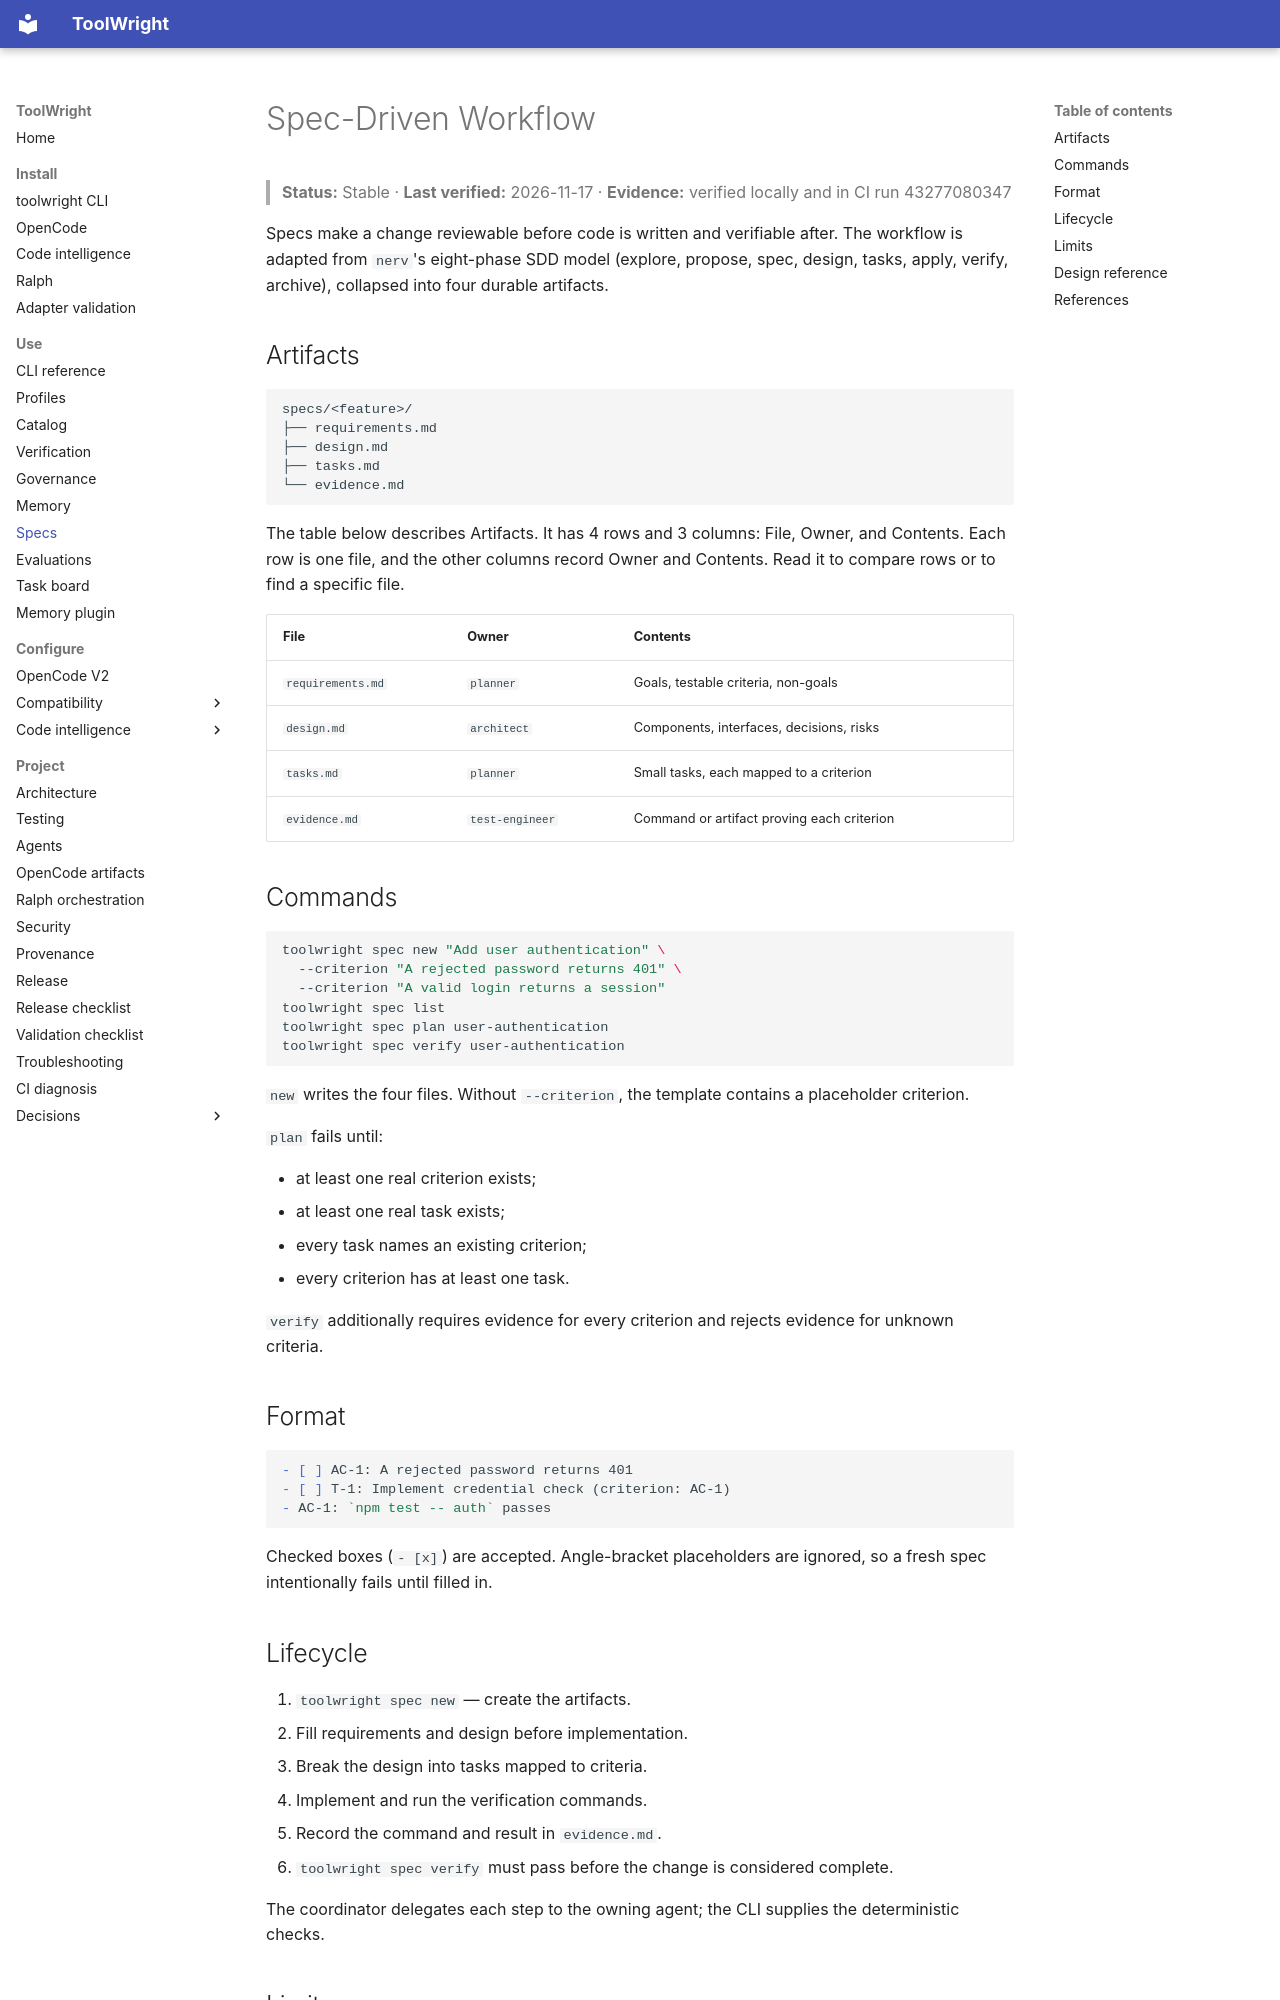

repository: GabrielAlmeidaFlores/ToolWright · page: specs/index.html · generator: mkdocs

# Spec-Driven Workflow

> **Status:** Stable · **Last verified:** 2026-11-17 · **Evidence:** verified locally and in CI run 43277080347

Specs make a change reviewable before code is written and verifiable after. The workflow is adapted from `nerv`'s eight-phase SDD model (explore, propose, spec, design, tasks, apply, verify, archive), collapsed into four durable artifacts.

## Artifacts

```text
specs/<feature>/
├── requirements.md
├── design.md
├── tasks.md
└── evidence.md
```

The table below describes Artifacts. It has 4 rows and 3 columns: File, Owner, and Contents. Each row is one file, and the other columns record Owner and Contents. Read it to compare rows or to find a specific file.

| File | Owner | Contents |
|---|---|---|
| `requirements.md` | `planner` | Goals, testable criteria, non-goals |
| `design.md` | `architect` | Components, interfaces, decisions, risks |
| `tasks.md` | `planner` | Small tasks, each mapped to a criterion |
| `evidence.md` | `test-engineer` | Command or artifact proving each criterion |

## Commands

```bash
toolwright spec new "Add user authentication" \
  --criterion "A rejected password returns 401" \
  --criterion "A valid login returns a session"
toolwright spec list
toolwright spec plan user-authentication
toolwright spec verify user-authentication
```

`new` writes the four files. Without `--criterion`, the template contains a placeholder criterion.

`plan` fails until:

- at least one real criterion exists;
- at least one real task exists;
- every task names an existing criterion;
- every criterion has at least one task.

`verify` additionally requires evidence for every criterion and rejects evidence for unknown criteria.

## Format

```markdown
- [ ] AC-1: A rejected password returns 401
- [ ] T-1: Implement credential check (criterion: AC-1)
- AC-1: `npm test -- auth` passes
```

Checked boxes (`- [x]`) are accepted. Angle-bracket placeholders are ignored, so a fresh spec intentionally fails until filled in.

## Lifecycle

1. `toolwright spec new` — create the artifacts.
2. Fill requirements and design before implementation.
3. Break the design into tasks mapped to criteria.
4. Implement and run the verification commands.
5. Record the command and result in `evidence.md`.
6. `toolwright spec verify` must pass before the change is considered complete.

The coordinator delegates each step to the owning agent; the CLI supplies the deterministic checks.
